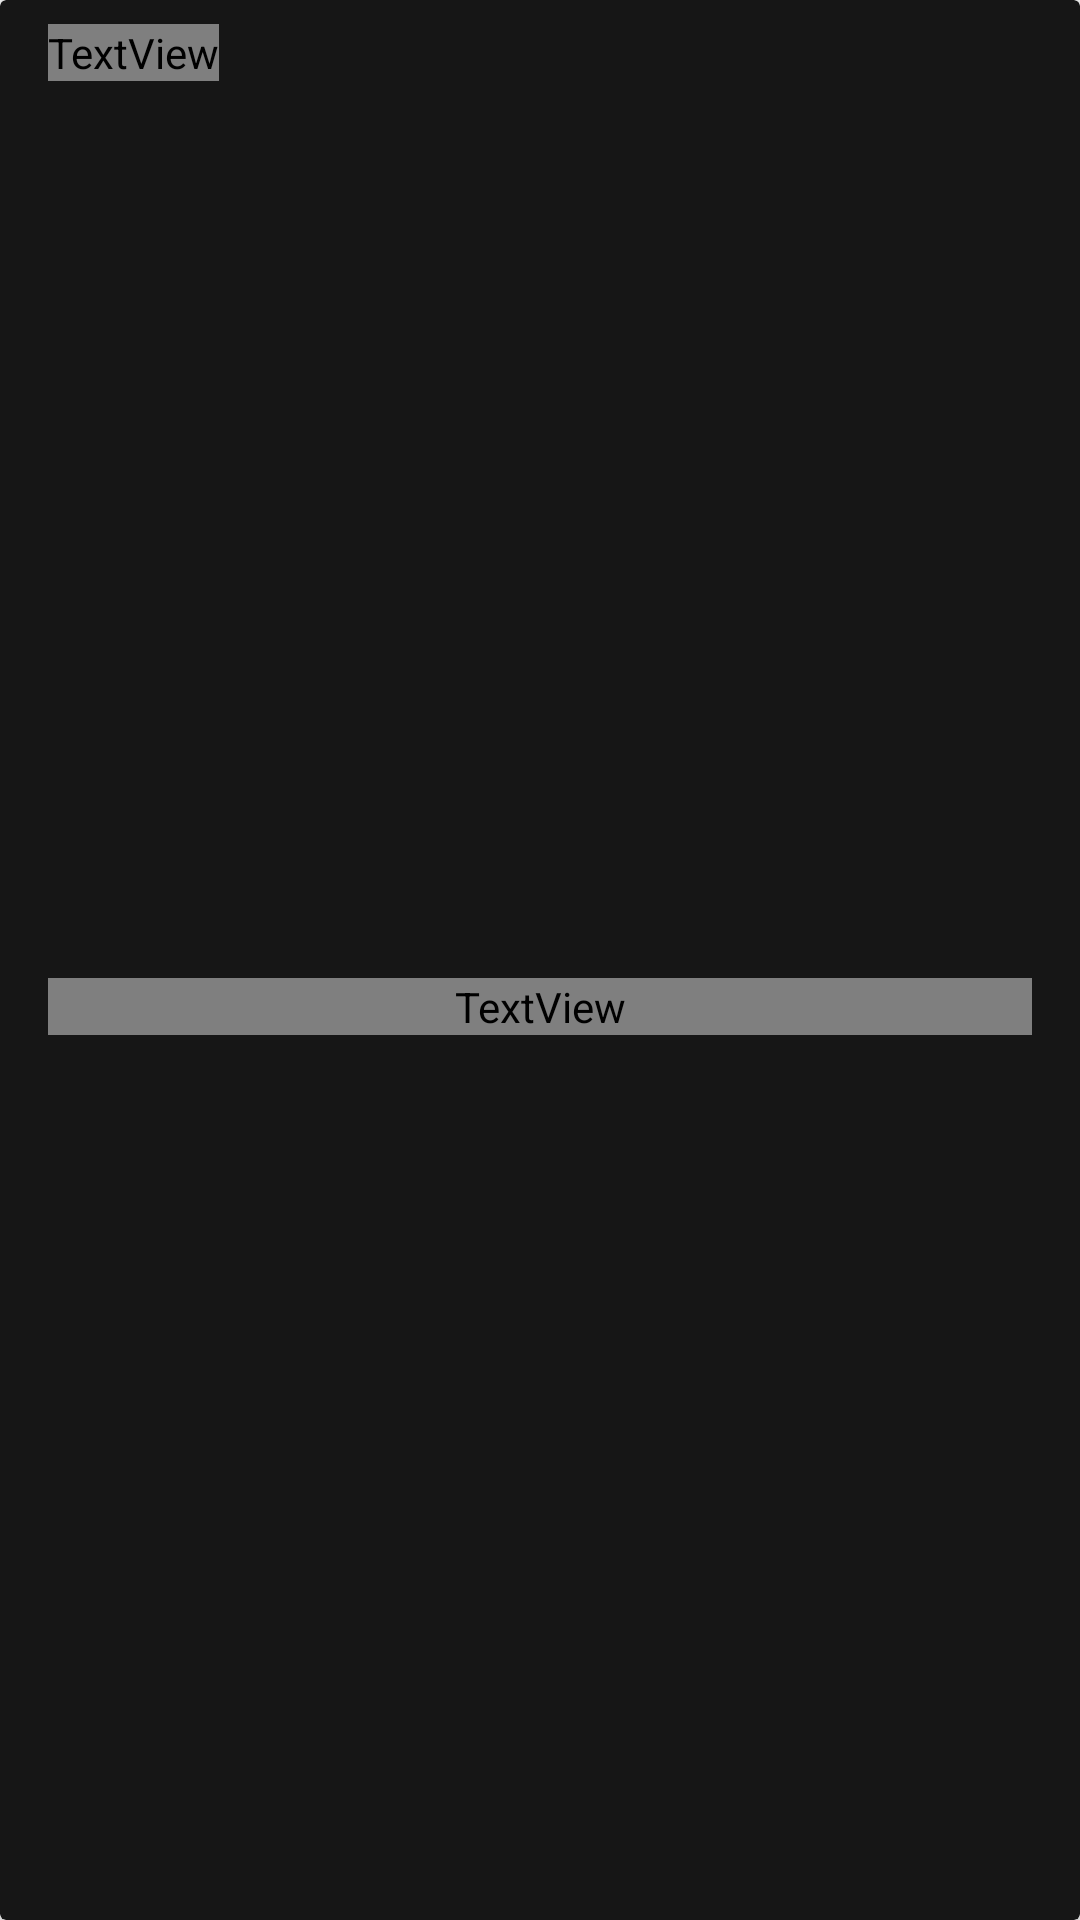

Here is an Android app screen rendered from its layout file. Give the layout XML and the strings, colors and styles it references.
<!-- AndroidManifest.xml: application theme Theme.Spacexdemoapp -->
<!-- res/layout/single.xml -->
<?xml version="1.0" encoding="utf-8"?>
<androidx.cardview.widget.CardView xmlns:android="http://schemas.android.com/apk/res/android"
    xmlns:app="http://schemas.android.com/apk/res-auto"
    xmlns:tools="http://schemas.android.com/tools"
    android:layout_width="match_parent"
    android:layout_height="54dp"
    android:layout_marginBottom="16dp"
    app:cardBackgroundColor="#161616">


    <androidx.constraintlayout.widget.ConstraintLayout
        android:layout_width="match_parent"
        android:layout_height="match_parent"
        >


        <androidx.constraintlayout.widget.Guideline
            android:id="@+id/left_guideline"
            android:layout_width="wrap_content"
            android:layout_height="wrap_content"
            android:orientation="vertical"
            app:layout_constraintGuide_begin="16dp" />

        <androidx.constraintlayout.widget.Guideline
            android:id="@+id/right_guideline"
            android:layout_width="wrap_content"
            android:layout_height="wrap_content"
            android:orientation="vertical"
            app:layout_constraintGuide_end="16dp" />


        <TextView
            android:id="@+id/single_title"
            android:layout_width="0dp"
            android:layout_height="wrap_content"
            app:layout_constraintStart_toEndOf="@id/left_guideline"
            app:layout_constraintTop_toTopOf="parent"
            tools:text="Nationalities"
            style="@style/single_single_title" />


        <TextView
            android:id="@+id/single_text"
            android:layout_width="0dp"
            android:layout_height="wrap_content"
            app:layout_constraintBottom_toBottomOf="parent"
            app:layout_constraintEnd_toStartOf="@+id/right_guideline"
            app:layout_constraintStart_toStartOf="@+id/left_guideline"
            app:layout_constraintTop_toBottomOf="@+id/single_title"
            tools:text="United States"
            style="@style/single_single_text" />
    </androidx.constraintlayout.widget.ConstraintLayout>


</androidx.cardview.widget.CardView>
<!-- resources referenced by this layout -->
<resources>
  <style name="single_single_text">
          <item name="android:layout_marginTop">4dp</item>
          <item name="android:background">@drawable/bottom_border</item>
          <item name="android:fontFamily">@font/inter</item>
          <item name="android:lineSpacingExtra">8sp</item>
          <item name="android:textColor">#fafafa</item>
          <item name="android:textSize">16sp</item>
          <item name="android:textStyle">normal</item>
      </style>
  <style name="single_single_title">
          <item name="android:layout_marginTop">8dp</item>
          <item name="android:fontFamily">@font/inter</item>
          <item name="android:lineSpacingExtra">4.8sp</item>
          <item name="android:textColor">@color/text_white</item>
          <item name="android:textSize">12sp</item>
          <item name="android:textStyle">normal</item>
      </style>
  <style name="Theme.Spacexdemoapp" parent="Theme.AppCompat.Light.NoActionBar">
          
          <item name="colorPrimary">@color/black</item>
          <item name="colorPrimaryVariant">?attr/colorOnSecondary</item>
          <item name="colorOnPrimary">#161616</item>
          
          <item name="colorSecondary">@color/teal_200</item>
          <item name="colorSecondaryVariant">@color/teal_700</item>
          <item name="colorOnSecondary">@color/black</item>
          
          <item name="android:statusBarColor" tools:targetApi="l">?attr/colorPrimary</item>
          
      </style>
  <!-- drawable bottom_border (drawable) -->
  <?xml version="1.0" encoding="utf-8" ?>
  <layer-list xmlns:android="http://schemas.android.com/apk/res/android" >
      <item android:gravity="bottom">
          <shape>
              <size android:height="1dp" />
              <solid android:color="#2B2C33" />
          </shape>
      </item>
  </layer-list>
  <color name="text_white">#cbcecf</color>
  <color name="black">#FF000000</color>
  <color name="teal_200">#FF03DAC5</color>
  <color name="teal_700">#FF018786</color>
</resources>
